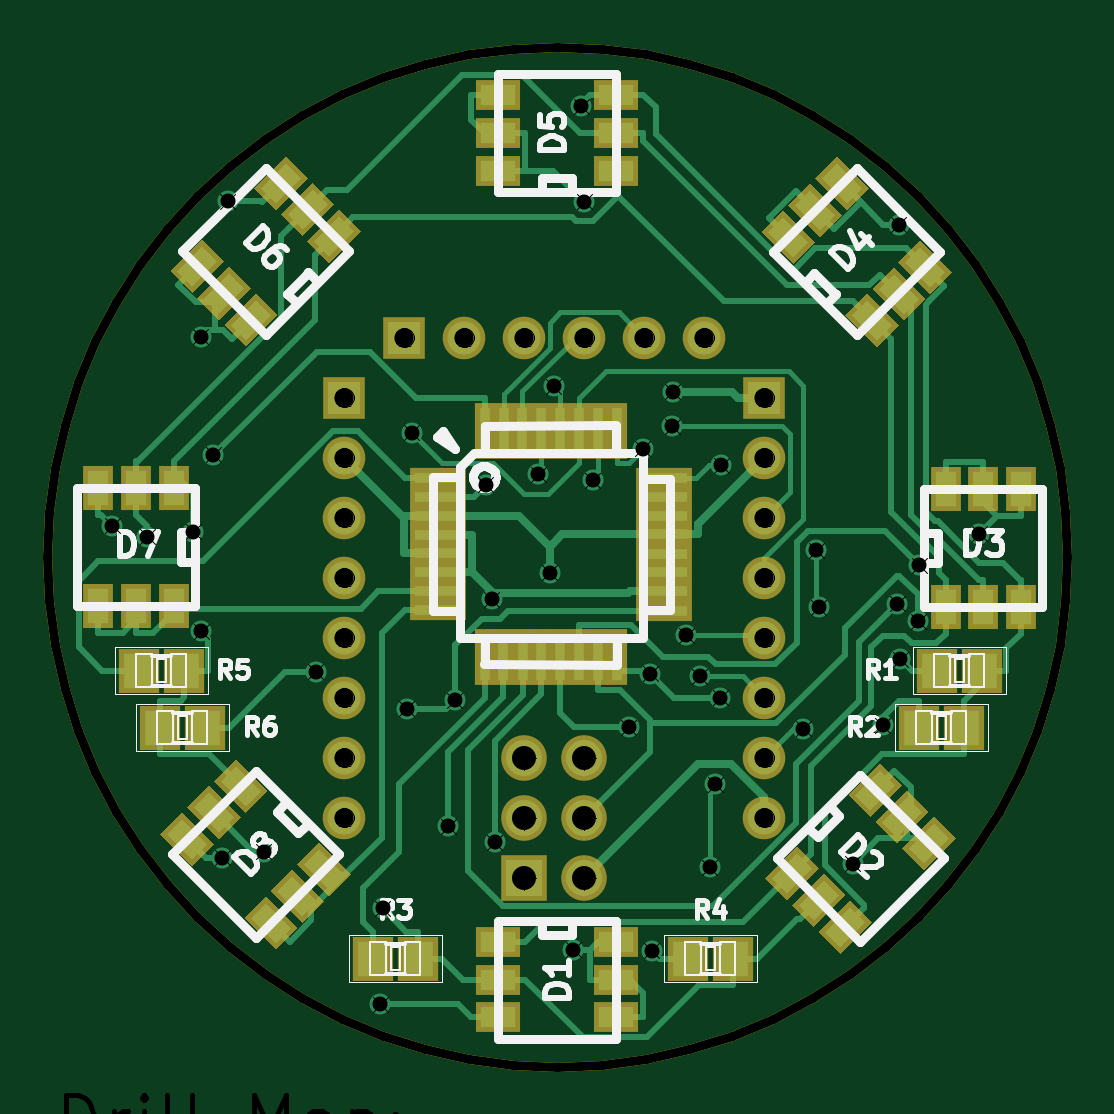
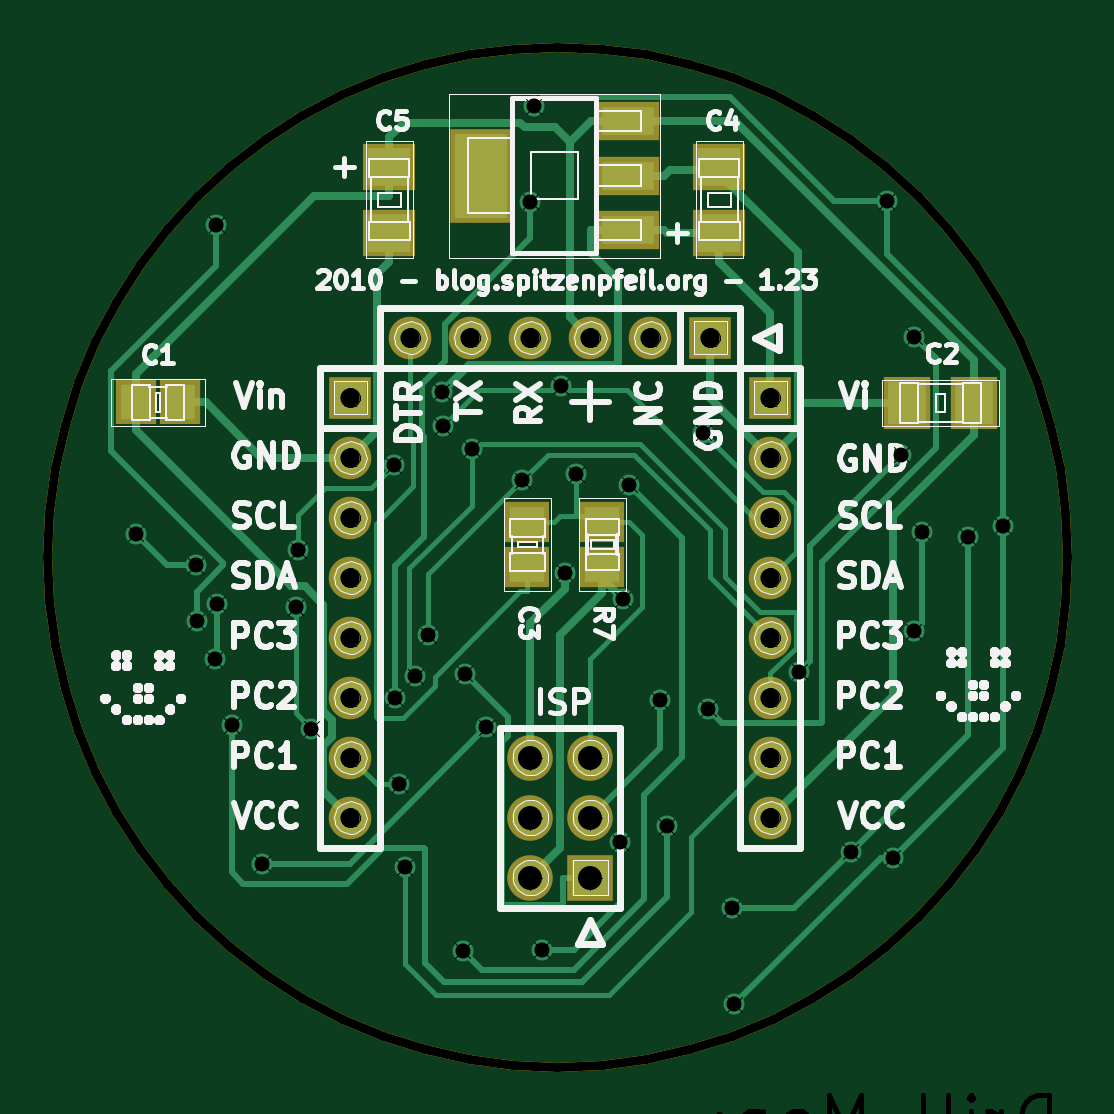
Circuit board: 9 layer files. Board 43.2 x 43.2 mm.
- top_copper: rgb_led_toy-Component.gtl (20892 bytes)
- bottom_copper: rgb_led_toy-Copper.gbl (10676 bytes)
- bottom_mask: rgb_led_toy-Mask_Back.gbs (1438 bytes)
- top_mask: rgb_led_toy-Mask_Front.gts (5218 bytes)
- outline: rgb_led_toy-PCB_Edges.gbr (1659 bytes)
- bottom_silk: rgb_led_toy-SilkS_Back.gbo (69261 bytes)
- top_silk: rgb_led_toy-SilkS_Front.gto (14692 bytes)
- drill: rgb_led_toy-drl.pho (36155 bytes)
- drill: rgb_led_toy.drl (1139 bytes)

=== top_copper: rgb_led_toy-Component.gtl (20892 bytes, source omitted) ===
=== bottom_copper: rgb_led_toy-Copper.gbl (10676 bytes, source omitted) ===
=== bottom_mask: rgb_led_toy-Mask_Back.gbs ===
G04 (created by PCBNEW-RS274X (2010-04-21 BZR 23xx)-stable) date Sun 05 Sep 2010 11:36:07 PM CEST*
G01*
G70*
G90*
%MOIN*%
G04 Gerber Fmt 3.4, Leading zero omitted, Abs format*
%FSLAX34Y34*%
G04 APERTURE LIST*
%ADD10C,0.001000*%
%ADD11R,0.076000X0.076000*%
%ADD12C,0.076000*%
%ADD13R,0.071000X0.071000*%
%ADD14C,0.071000*%
%ADD15R,0.067100X0.075000*%
%ADD16R,0.078900X0.086800*%
%ADD17R,0.075000X0.067100*%
%ADD18R,0.086800X0.078900*%
%ADD19R,0.103900X0.063900*%
%ADD20R,0.102600X0.157700*%
G04 APERTURE END LIST*
G54D10*
G54D11*
X32300Y-33400D03*
G54D12*
X33300Y-33400D03*
X32300Y-32400D03*
X33300Y-32400D03*
X32300Y-31400D03*
X33300Y-31400D03*
G54D13*
X30300Y-24400D03*
G54D14*
X31300Y-24400D03*
X32300Y-24400D03*
X33300Y-24400D03*
X34300Y-24400D03*
X35300Y-24400D03*
G54D15*
X39881Y-25480D03*
X39133Y-25480D03*
G54D16*
X25914Y-25490D03*
X27016Y-25490D03*
G54D17*
X33350Y-27476D03*
X33350Y-28224D03*
G54D18*
X35650Y-21549D03*
X35650Y-22651D03*
X30150Y-22651D03*
X30150Y-21549D03*
G54D19*
X31680Y-22609D03*
X31680Y-21700D03*
X31680Y-20791D03*
G54D20*
X34120Y-21700D03*
G54D17*
X32100Y-27476D03*
X32100Y-28224D03*
G54D13*
X36300Y-25400D03*
G54D14*
X36300Y-26400D03*
X36300Y-27400D03*
X36300Y-28400D03*
X36300Y-29400D03*
X36300Y-30400D03*
X36300Y-31400D03*
X36300Y-32400D03*
G54D13*
X29300Y-25400D03*
G54D14*
X29300Y-26400D03*
X29300Y-27400D03*
X29300Y-28400D03*
X29300Y-29400D03*
X29300Y-30400D03*
X29300Y-31400D03*
X29300Y-32400D03*
M02*

=== top_mask: rgb_led_toy-Mask_Front.gts ===
G04 (created by PCBNEW-RS274X (2010-04-21 BZR 23xx)-stable) date Sun 05 Sep 2010 11:36:07 PM CEST*
G01*
G70*
G90*
%MOIN*%
G04 Gerber Fmt 3.4, Leading zero omitted, Abs format*
%FSLAX34Y34*%
G04 APERTURE LIST*
%ADD10C,0.001000*%
%ADD11R,0.076000X0.076000*%
%ADD12C,0.076000*%
%ADD13R,0.071000X0.071000*%
%ADD14C,0.071000*%
%ADD15R,0.094700X0.033700*%
%ADD16R,0.033700X0.094700*%
%ADD17R,0.067100X0.075000*%
%ADD18R,0.051400X0.075100*%
%ADD19R,0.075100X0.051400*%
G04 APERTURE END LIST*
G54D10*
G54D11*
X32300Y-33400D03*
G54D12*
X33300Y-33400D03*
X32300Y-32400D03*
X33300Y-32400D03*
X32300Y-31400D03*
X33300Y-31400D03*
G54D13*
X30300Y-24400D03*
G54D14*
X31300Y-24400D03*
X32300Y-24400D03*
X33300Y-24400D03*
X34300Y-24400D03*
X35300Y-24400D03*
G54D15*
X30854Y-28943D03*
X30854Y-28628D03*
X30854Y-28313D03*
X30854Y-27998D03*
X30854Y-27683D03*
X30854Y-27368D03*
X30854Y-27053D03*
X30854Y-26738D03*
X34620Y-26740D03*
X34620Y-28950D03*
X34620Y-28630D03*
X34620Y-28310D03*
X34620Y-28000D03*
X34620Y-27680D03*
X34620Y-27370D03*
X34620Y-27050D03*
G54D16*
X31638Y-25950D03*
X31952Y-25950D03*
X32268Y-25950D03*
X32582Y-25950D03*
X32898Y-25950D03*
X33212Y-25950D03*
X33528Y-25950D03*
X33842Y-25950D03*
X31640Y-29730D03*
X31950Y-29730D03*
X32270Y-29730D03*
X32580Y-29730D03*
X32890Y-29730D03*
X33210Y-29730D03*
X33530Y-29730D03*
X33850Y-29730D03*
G54D17*
X39176Y-29950D03*
X39924Y-29950D03*
X38876Y-30900D03*
X39624Y-30900D03*
X29776Y-34750D03*
X30524Y-34750D03*
X35026Y-34750D03*
X35774Y-34750D03*
G54D10*
G36*
X27653Y-32316D02*
X27123Y-31786D01*
X27487Y-31422D01*
X28017Y-31952D01*
X27653Y-32316D01*
X27653Y-32316D01*
G37*
G36*
X27207Y-32761D02*
X26677Y-32231D01*
X27041Y-31867D01*
X27571Y-32397D01*
X27207Y-32761D01*
X27207Y-32761D01*
G37*
G36*
X26762Y-33207D02*
X26232Y-32677D01*
X26596Y-32313D01*
X27126Y-32843D01*
X26762Y-33207D01*
X26762Y-33207D01*
G37*
G36*
X28153Y-34598D02*
X27623Y-34068D01*
X27987Y-33704D01*
X28517Y-34234D01*
X28153Y-34598D01*
X28153Y-34598D01*
G37*
G36*
X28599Y-34153D02*
X28069Y-33623D01*
X28433Y-33259D01*
X28963Y-33789D01*
X28599Y-34153D01*
X28599Y-34153D01*
G37*
G36*
X29044Y-33707D02*
X28514Y-33177D01*
X28878Y-32813D01*
X29408Y-33343D01*
X29044Y-33707D01*
X29044Y-33707D01*
G37*
G54D18*
X26460Y-26906D03*
X25830Y-26906D03*
X25200Y-26906D03*
X25200Y-28874D03*
X25830Y-28874D03*
X26460Y-28874D03*
G54D10*
G36*
X28684Y-22793D02*
X29214Y-22263D01*
X29578Y-22627D01*
X29048Y-23157D01*
X28684Y-22793D01*
X28684Y-22793D01*
G37*
G36*
X28239Y-22347D02*
X28769Y-21817D01*
X29133Y-22181D01*
X28603Y-22711D01*
X28239Y-22347D01*
X28239Y-22347D01*
G37*
G36*
X27793Y-21902D02*
X28323Y-21372D01*
X28687Y-21736D01*
X28157Y-22266D01*
X27793Y-21902D01*
X27793Y-21902D01*
G37*
G36*
X26402Y-23293D02*
X26932Y-22763D01*
X27296Y-23127D01*
X26766Y-23657D01*
X26402Y-23293D01*
X26402Y-23293D01*
G37*
G36*
X26847Y-23739D02*
X27377Y-23209D01*
X27741Y-23573D01*
X27211Y-24103D01*
X26847Y-23739D01*
X26847Y-23739D01*
G37*
G36*
X27293Y-24184D02*
X27823Y-23654D01*
X28187Y-24018D01*
X27657Y-24548D01*
X27293Y-24184D01*
X27293Y-24184D01*
G37*
G54D19*
X33834Y-21620D03*
X33834Y-20990D03*
X33834Y-20360D03*
X31866Y-20360D03*
X31866Y-20990D03*
X31866Y-21620D03*
G54D10*
G36*
X38007Y-23664D02*
X38537Y-24194D01*
X38173Y-24558D01*
X37643Y-24028D01*
X38007Y-23664D01*
X38007Y-23664D01*
G37*
G36*
X38453Y-23219D02*
X38983Y-23749D01*
X38619Y-24113D01*
X38089Y-23583D01*
X38453Y-23219D01*
X38453Y-23219D01*
G37*
G36*
X38898Y-22773D02*
X39428Y-23303D01*
X39064Y-23667D01*
X38534Y-23137D01*
X38898Y-22773D01*
X38898Y-22773D01*
G37*
G36*
X37507Y-21382D02*
X38037Y-21912D01*
X37673Y-22276D01*
X37143Y-21746D01*
X37507Y-21382D01*
X37507Y-21382D01*
G37*
G36*
X37061Y-21827D02*
X37591Y-22357D01*
X37227Y-22721D01*
X36697Y-22191D01*
X37061Y-21827D01*
X37061Y-21827D01*
G37*
G36*
X36616Y-22273D02*
X37146Y-22803D01*
X36782Y-23167D01*
X36252Y-22637D01*
X36616Y-22273D01*
X36616Y-22273D01*
G37*
G54D18*
X39320Y-28884D03*
X39950Y-28884D03*
X40580Y-28884D03*
X40580Y-26916D03*
X39950Y-26916D03*
X39320Y-26916D03*
G54D10*
G36*
X37206Y-33247D02*
X36676Y-33777D01*
X36312Y-33413D01*
X36842Y-32883D01*
X37206Y-33247D01*
X37206Y-33247D01*
G37*
G36*
X37651Y-33693D02*
X37121Y-34223D01*
X36757Y-33859D01*
X37287Y-33329D01*
X37651Y-33693D01*
X37651Y-33693D01*
G37*
G36*
X38097Y-34138D02*
X37567Y-34668D01*
X37203Y-34304D01*
X37733Y-33774D01*
X38097Y-34138D01*
X38097Y-34138D01*
G37*
G36*
X39488Y-32747D02*
X38958Y-33277D01*
X38594Y-32913D01*
X39124Y-32383D01*
X39488Y-32747D01*
X39488Y-32747D01*
G37*
G36*
X39043Y-32301D02*
X38513Y-32831D01*
X38149Y-32467D01*
X38679Y-31937D01*
X39043Y-32301D01*
X39043Y-32301D01*
G37*
G36*
X38597Y-31856D02*
X38067Y-32386D01*
X37703Y-32022D01*
X38233Y-31492D01*
X38597Y-31856D01*
X38597Y-31856D01*
G37*
G54D19*
X31866Y-34470D03*
X31866Y-35100D03*
X31866Y-35730D03*
X33834Y-35730D03*
X33834Y-35100D03*
X33834Y-34470D03*
G54D17*
X26226Y-30900D03*
X26974Y-30900D03*
X25876Y-29950D03*
X26624Y-29950D03*
G54D13*
X36300Y-25400D03*
G54D14*
X36300Y-26400D03*
X36300Y-27400D03*
X36300Y-28400D03*
X36300Y-29400D03*
X36300Y-30400D03*
X36300Y-31400D03*
X36300Y-32400D03*
G54D13*
X29300Y-25400D03*
G54D14*
X29300Y-26400D03*
X29300Y-27400D03*
X29300Y-28400D03*
X29300Y-29400D03*
X29300Y-30400D03*
X29300Y-31400D03*
X29300Y-32400D03*
M02*

=== outline: rgb_led_toy-PCB_Edges.gbr ===
G04 (created by PCBNEW-RS274X (2010-04-21 BZR 23xx)-stable) date Sun 05 Sep 2010 11:36:07 PM CEST*
G01*
G70*
G90*
%MOIN*%
G04 Gerber Fmt 3.4, Leading zero omitted, Abs format*
%FSLAX34Y34*%
G04 APERTURE LIST*
%ADD10C,0.001000*%
%ADD11C,0.015000*%
G04 APERTURE END LIST*
G54D10*
G54D11*
X32850Y-19550D02*
X32110Y-19583D01*
X31374Y-19680D01*
X30651Y-19840D01*
X29943Y-20063D01*
X29258Y-20347D01*
X28601Y-20689D01*
X27975Y-21088D01*
X27387Y-21539D01*
X26840Y-22040D01*
X26339Y-22587D01*
X25888Y-23175D01*
X25489Y-23801D01*
X25147Y-24458D01*
X24863Y-25143D01*
X24640Y-25851D01*
X24480Y-26574D01*
X24383Y-27310D01*
X24350Y-28050D01*
X24350Y-28050D02*
X24383Y-28790D01*
X24480Y-29526D01*
X24640Y-30249D01*
X24863Y-30957D01*
X25147Y-31642D01*
X25489Y-32299D01*
X25888Y-32925D01*
X26339Y-33513D01*
X26840Y-34060D01*
X27387Y-34561D01*
X27975Y-35012D01*
X28601Y-35411D01*
X29258Y-35753D01*
X29943Y-36037D01*
X30651Y-36260D01*
X31374Y-36420D01*
X32110Y-36517D01*
X32850Y-36550D01*
X32850Y-36550D02*
X33590Y-36517D01*
X34326Y-36420D01*
X35049Y-36260D01*
X35757Y-36037D01*
X36442Y-35753D01*
X37100Y-35411D01*
X37725Y-35012D01*
X38313Y-34561D01*
X38860Y-34060D01*
X39361Y-33513D01*
X39812Y-32925D01*
X40211Y-32299D01*
X40553Y-31642D01*
X40837Y-30957D01*
X41060Y-30249D01*
X41220Y-29526D01*
X41317Y-28790D01*
X41350Y-28050D01*
X41350Y-28050D02*
X41317Y-27310D01*
X41220Y-26574D01*
X41060Y-25851D01*
X40837Y-25143D01*
X40553Y-24458D01*
X40211Y-23801D01*
X39812Y-23175D01*
X39361Y-22587D01*
X38860Y-22040D01*
X38313Y-21539D01*
X37725Y-21088D01*
X37100Y-20689D01*
X36442Y-20347D01*
X35757Y-20063D01*
X35049Y-19840D01*
X34326Y-19680D01*
X33590Y-19583D01*
X32850Y-19550D01*
M02*

=== bottom_silk: rgb_led_toy-SilkS_Back.gbo (69261 bytes, source omitted) ===
=== top_silk: rgb_led_toy-SilkS_Front.gto (14692 bytes, source omitted) ===
=== drill: rgb_led_toy-drl.pho (36155 bytes, source omitted) ===
=== drill: rgb_led_toy.drl ===
M48
INCH,TZ
T1C0.025
T2C0.032
T3C0.040
%
G05
T1
X25429Y-27539
X26011Y-27716
X26777Y-27632
X26902Y-24383
X26912Y-29295
X27117Y-26354
X27262Y-33066
X27359Y-22131
X27959Y-32968
X28820Y-29965
X29899Y-35514
X29941Y-33909
X30340Y-30588
X30419Y-25984
X31029Y-32543
X31141Y-30448
X31654Y-26853
X31758Y-28758
X31806Y-32812
X32533Y-26675
X32726Y-28316
X32792Y-25210
X33110Y-34604
X33244Y-20548
X33300Y-22136
X33439Y-26781
X34037Y-30892
X34276Y-26252
X34395Y-30005
X34426Y-34620
X34763Y-25875
X34775Y-25303
X34999Y-29359
X35223Y-30046
X35393Y-33228
X35482Y-31847
X35560Y-30403
X35577Y-26527
X36949Y-30920
X37168Y-27948
X37209Y-28890
X37770Y-33168
X38276Y-30864
X38516Y-28833
X38537Y-22515
X38562Y-29762
X38861Y-29130
X38879Y-28191
X39879Y-27670
T2
X29300Y-25400
X29300Y-26400
X29300Y-27400
X29300Y-28400
X29300Y-29400
X29300Y-30400
X29300Y-31400
X29300Y-32400
X30300Y-24400
X31300Y-24400
X32300Y-24400
X33300Y-24400
X34300Y-24400
X35300Y-24400
X36300Y-25400
X36300Y-26400
X36300Y-27400
X36300Y-28400
X36300Y-29400
X36300Y-30400
X36300Y-31400
X36300Y-32400
T3
X32300Y-31400
X32300Y-32400
X32300Y-33400
X33300Y-31400
X33300Y-32400
X33300Y-33400
T0
M30
